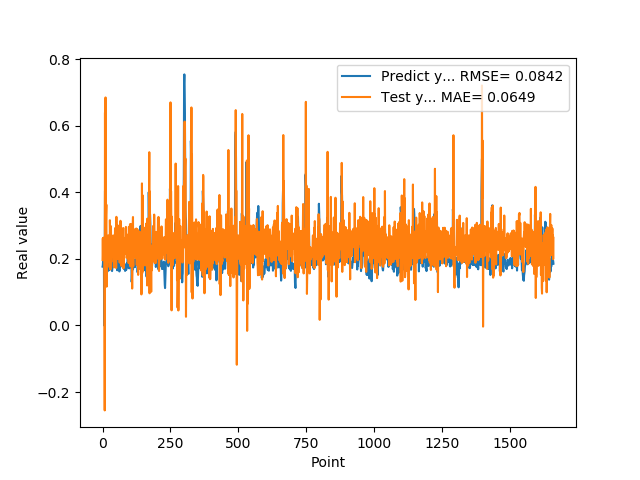

The table this chart was drawn from, first rows:
1.769561022520000082e-01, 1.966204261452281221e-01
1.810430586339999981e-01, 2.618687210241282814e-01
1.955727785830000398e-01, 2.013049058532711544e-01
1.954265981910000005e-01, 2.626352636164211440e-01
2.004670947789999880e-01, 2.640982519931781569e-01
2.029463946819999587e-01, 2.132921066275184352e-01
0.000000000000000000e+00, 2.357074795176115622e-01
1.862521618600000151e-01, 2.210889148166750862e-01
1.862153261900000301e-01, -2.551983938313278633e-01
4.038094580169999670e-01, 6.398258907988061406e-01
4.118085205549999461e-01, 2.387823776376502838e-01
3.743042349819999948e-01, 6.853426081207424359e-01
3.571429848669999685e-01, 2.432227496736954764e-01
2.572054266930000055e-01, 3.321701953583881539e-01
2.409307956699999753e-01, 3.631518271560622568e-01
2.253161966800000249e-01, 1.166057860102399091e-01
1.935185044999999937e-01, 2.047507744740984792e-01
1.787700653079999924e-01, 2.481127309410755544e-01
1.622045934200000150e-01, 2.164053075684872762e-01
1.761920750140000269e-01, 2.311196665375824799e-01
1.883655935530000325e-01, 1.916236384969871309e-01
1.861467957499999548e-01, 2.708275487794881142e-01
1.954913884399999968e-01, 2.509295853093523321e-01
1.954011768099999935e-01, 2.222917637211464792e-01
1.660518944260000185e-01, 2.538742078053906059e-01
1.907722949980000249e-01, 2.280255105135695903e-01
2.156041562559999625e-01, 1.747799169441999756e-01
1.898660957809999716e-01, 3.163663954339889228e-01
1.770474612709999895e-01, 2.733190070423792140e-01
2.001174986360000074e-01, 1.682330642178096747e-01
1.948629021640000125e-01, 2.436640290575295964e-01
1.922753006219999894e-01, 2.982258252763608231e-01
1.779100298880000042e-01, 1.908228714365223233e-01
1.810636967419999854e-01, 2.304947054964232300e-01
1.680064052340000114e-01, 2.058833555316938457e-01
1.635809391740000174e-01, 2.495461718259364969e-01
1.706920862200000111e-01, 2.220396853177906138e-01
1.916799396280000345e-01, 2.590468754456545786e-01
2.085516005749999957e-01, 2.643151545750333509e-01
2.058236002919999752e-01, 2.705941184908531305e-01
1.828240007160000513e-01, 2.699794419672562618e-01
1.857409924269999846e-01, 1.981163206469316873e-01
1.775099337099999841e-01, 1.748149161298238330e-01
1.752161234619999952e-01, 2.506033412931962800e-01
1.971126049759999999e-01, 2.251278471864431585e-01
1.845117062330000057e-01, 2.454288027901827263e-01
1.984785944219999987e-01, 2.925121669932259638e-01
2.143009155989999692e-01, 2.124155245484100618e-01
1.841159015890000139e-01, 2.698404458260115213e-01
2.104043960570000094e-01, 2.599671014614547415e-01
2.032361328599999739e-01, 1.727076548064233052e-01
2.088565975429999833e-01, 3.265392538650865317e-01
1.960448026660000231e-01, 2.024980252989396212e-01
1.900728046889999523e-01, 2.169646283049341262e-01
1.658952832220000062e-01, 2.016994772721280582e-01
1.872539073229999851e-01, 2.503213913348564801e-01
1.852532625200000171e-01, 2.007817717055219442e-01
1.799222826959999966e-01, 3.002951207998203476e-01
2.012764066460000223e-01, 2.513646982112843209e-01
1.978618204589999985e-01, 2.345563421664939863e-01
1.950792670250000027e-01, 2.716160455044818733e-01
... 1,599 more rows
